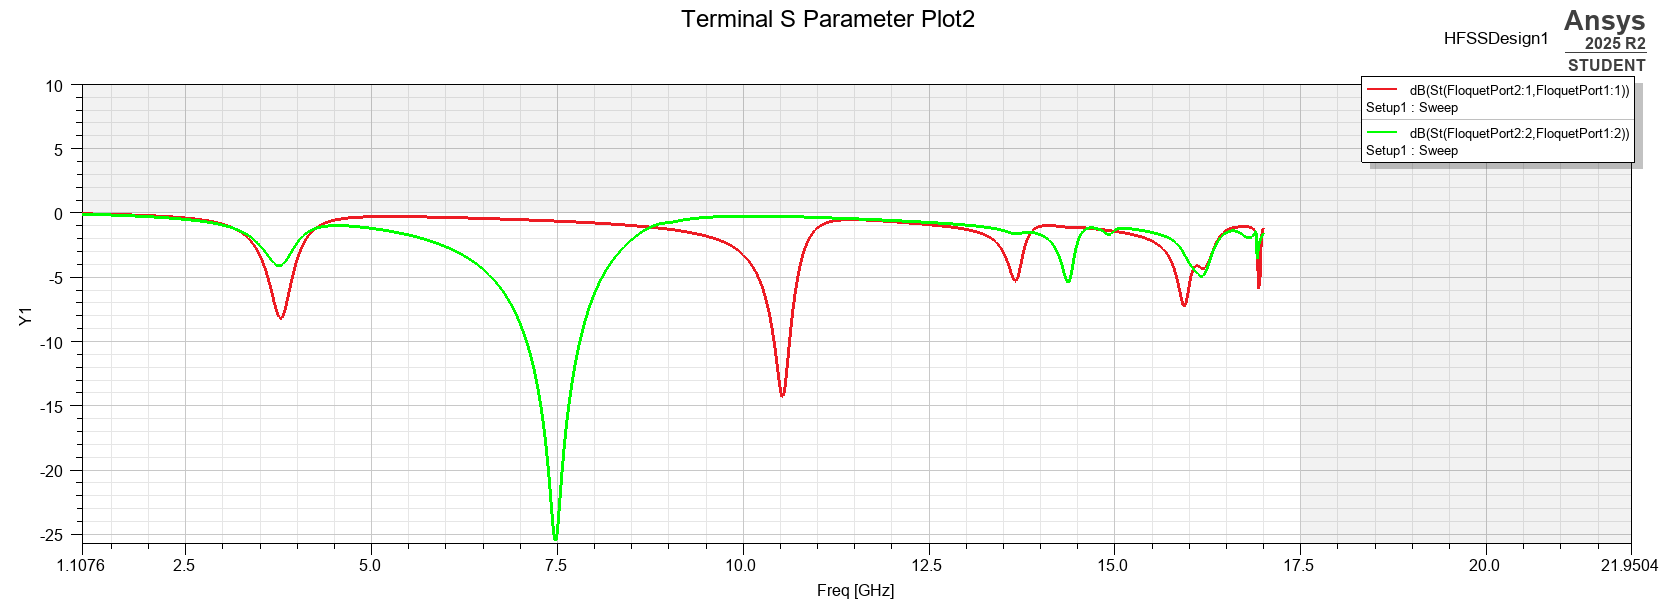

The file beside this chart, header and first rows:
Freq [GHz], dB(St(FloquetPort2:1,FloquetPort1:1)) [], dB(St(FloquetPort2:2,FloquetPort1:2)) []
1, -0.049, -0.07119
1.018, -0.05058, -0.07355
1.036, -0.05219, -0.07594
1.053, -0.05383, -0.07836
1.071, -0.0555, -0.08083
1.089, -0.0572, -0.08333
1.107, -0.05893, -0.08587
1.125, -0.06069, -0.08845
1.142, -0.06249, -0.09107
1.16, -0.06432, -0.09373
1.178, -0.06618, -0.09643
1.196, -0.06808, -0.09917
1.214, -0.07001, -0.102
1.231, -0.07198, -0.1048
1.249, -0.07398, -0.1077
1.267, -0.07602, -0.1106
1.285, -0.07809, -0.1135
1.303, -0.08021, -0.1165
1.32, -0.08236, -0.1196
1.338, -0.08455, -0.1227
1.356, -0.08678, -0.1259
1.374, -0.08904, -0.1291
1.392, -0.09136, -0.1323
1.409, -0.09371, -0.1356
1.427, -0.0961, -0.139
1.445, -0.09854, -0.1424
1.463, -0.101, -0.1459
1.481, -0.1036, -0.1494
1.498, -0.1061, -0.153
1.516, -0.1088, -0.1566
1.534, -0.1114, -0.1603
1.552, -0.1141, -0.164
1.57, -0.1169, -0.1679
1.587, -0.1197, -0.1717
1.605, -0.1226, -0.1757
1.623, -0.1256, -0.1797
1.641, -0.1285, -0.1837
1.659, -0.1316, -0.1879
1.676, -0.1347, -0.1921
1.694, -0.1379, -0.1964
1.712, -0.1411, -0.2007
1.73, -0.1444, -0.2051
1.747, -0.1477, -0.2096
1.765, -0.1511, -0.2142
1.783, -0.1546, -0.2188
1.801, -0.1582, -0.2235
1.819, -0.1618, -0.2283
1.836, -0.1655, -0.2332
1.854, -0.1693, -0.2381
1.872, -0.1732, -0.2431
1.89, -0.1771, -0.2483
1.908, -0.1811, -0.2535
1.925, -0.1853, -0.2587
1.943, -0.1895, -0.2641
1.961, -0.1937, -0.2696
1.979, -0.1981, -0.2752
1.997, -0.2026, -0.2808
2.014, -0.2072, -0.2866
2.032, -0.2119, -0.2925
2.05, -0.2167, -0.2985
... 840 more rows
